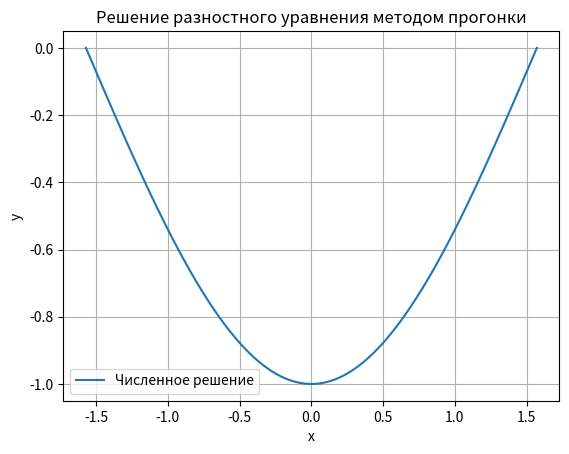

Write the Python code that produced this figure.
import numpy as np
import matplotlib.pyplot as plt


a, b = -np.pi / 2, np.pi / 2
N = 100
h = (b - a) / (N - 1)
x = np.linspace(a, b, N)

f = np.cos(x)

A = np.zeros((N, N))
B = np.zeros(N)

for i in range(1, N - 1):
    A[i, i - 1] = 1 / h ** 2
    A[i, i] = -2 / h ** 2
    A[i, i + 1] = 1 / h ** 2
    B[i] = f[i]

A[0, 0] = 1
A[-1, -1] = 1
B[0] = 0
B[-1] = 0


def progonka(A, B):
    N = len(B)
    alpha = np.zeros(N)
    beta = np.zeros(N)

    alpha[1] = -A[0, 1] / A[0, 0]
    beta[1] = B[0] / A[0, 0]

    for i in range(1, N - 1):
        denominator = A[i, i] + A[i, i - 1] * alpha[i]
        alpha[i + 1] = -A[i, i + 1] / denominator
        beta[i + 1] = (B[i] - A[i, i - 1] * beta[i]) / denominator

    y = np.zeros(N)
    y[-1] = (B[-1] - A[-1, -2] * beta[-2]) / (A[-1, -1] + A[-1, -2] * alpha[-2])

    for i in range(N - 2, -1, -1):
        y[i] = alpha[i + 1] * y[i + 1] + beta[i + 1]

    return y


y = progonka(A, B)
#порядок сходимости
plt.plot(x, y, label='Численное решение')
plt.legend()
plt.xlabel('x')
plt.ylabel('y')
plt.grid(True)
plt.title('Решение разностного уравнения методом прогонки')
plt.show()
